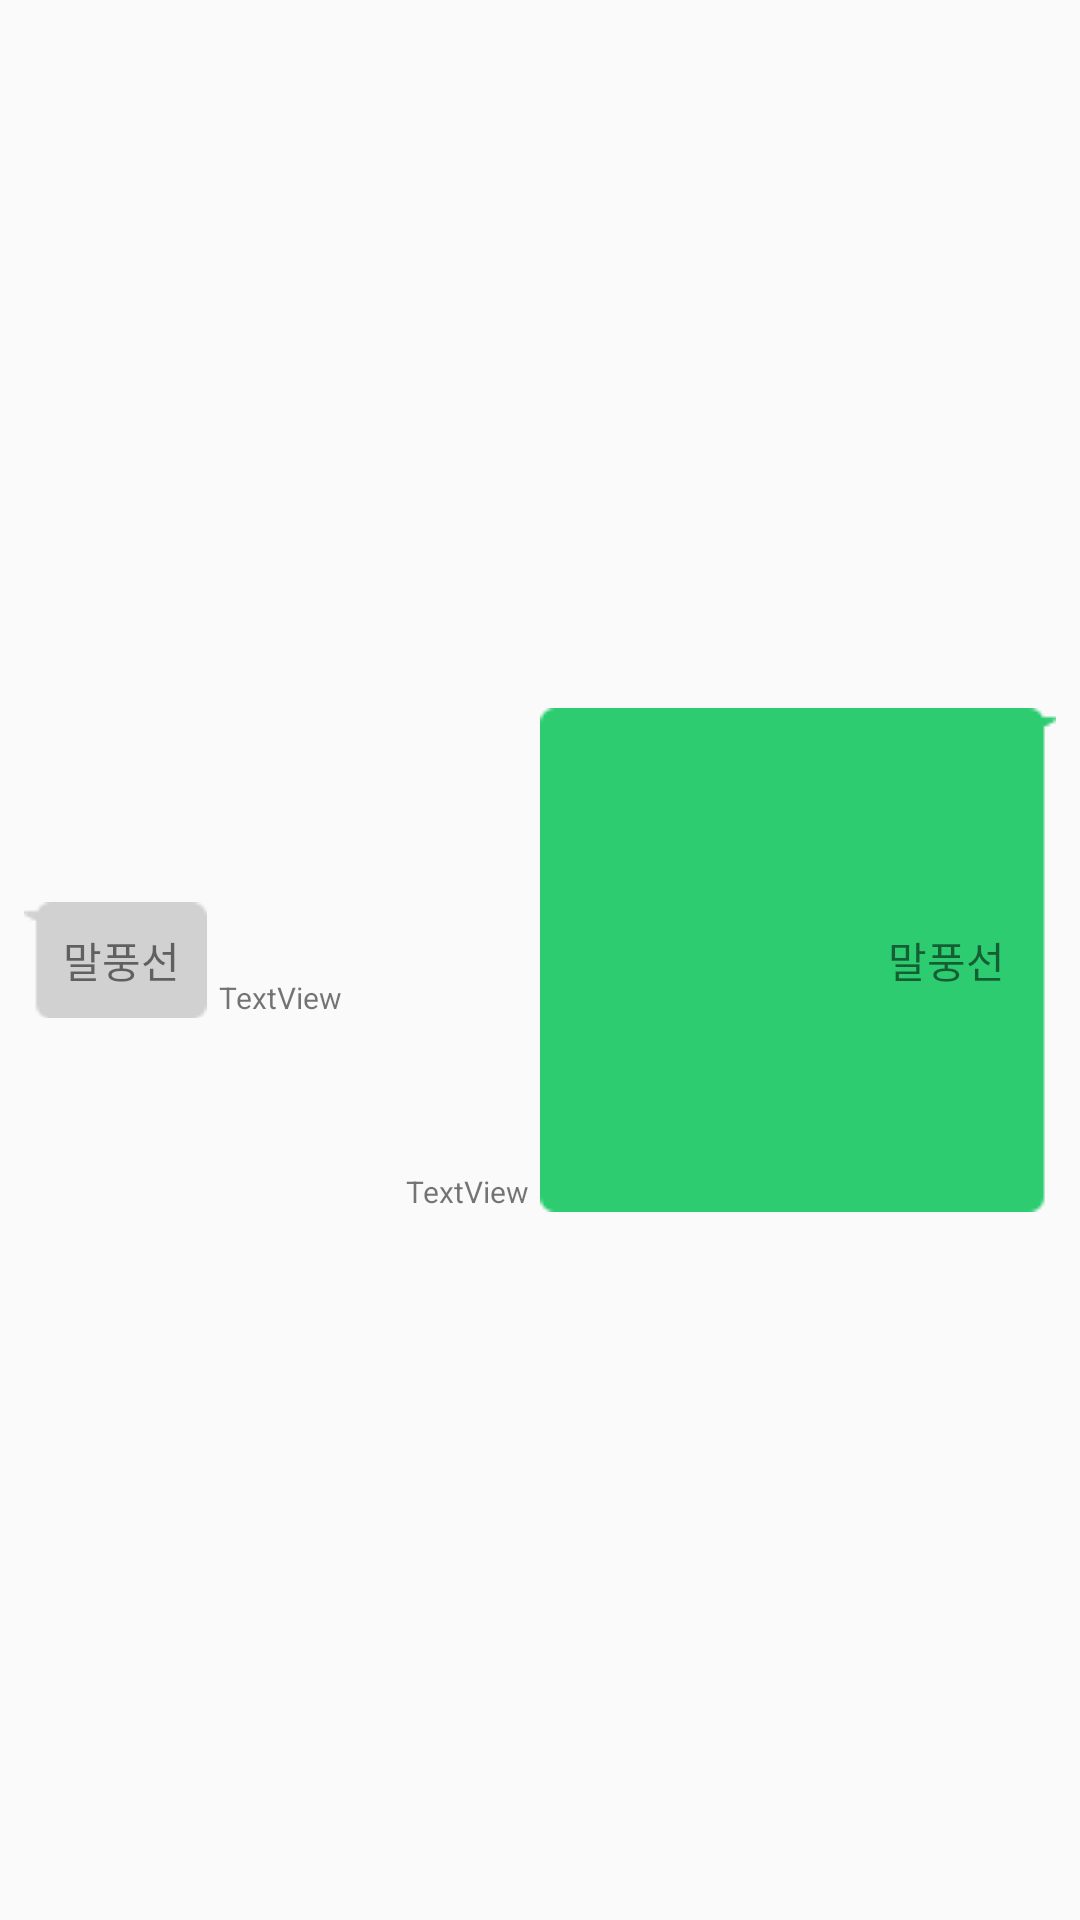

Android layout source for this screen:
<!-- AndroidManifest.xml: application theme AppTheme -->
<!-- res/layout/recyclerview_item_design_teacher.xml -->
<?xml version="1.0" encoding="utf-8"?>
<androidx.constraintlayout.widget.ConstraintLayout
        xmlns:android="http://schemas.android.com/apk/res/android"
        xmlns:app="http://schemas.android.com/apk/res-auto"
        xmlns:tools="http://schemas.android.com/tools"
        android:layout_width="match_parent"
        android:layout_height="wrap_content">

    <TextView
            android:text="TextView"
            android:layout_width="wrap_content"
            android:layout_height="wrap_content"
            android:id="@+id/rightTime"
            android:gravity="right"
            android:textSize="10sp"
            android:visibility="visible"
            android:layout_marginEnd="4dp"
            app:layout_constraintEnd_toStartOf="@+id/rightBubbleLayout"
            app:layout_constraintBottom_toBottomOf="@+id/rightBubbleLayout"
            />

    <androidx.constraintlayout.widget.ConstraintLayout
            android:layout_width="wrap_content"
            android:layout_height="wrap_content"
            app:layout_constraintEnd_toEndOf="parent"
            app:layout_constraintTop_toTopOf="parent"
            android:id="@+id/rightBubbleLayout"
            android:background="@drawable/rightbubble"
            android:layout_marginTop="2dp"
            android:layout_marginEnd="8dp"
            android:layout_marginBottom="2dp"
            app:layout_constraintBottom_toBottomOf="parent">

        <ImageView
                android:id="@+id/imagebubble"
                android:layout_width="150dp"
                android:layout_height="150dp"
                app:layout_constraintTop_toTopOf="parent"
                app:layout_constraintEnd_toEndOf="parent"
                />

        <TextView
                android:id="@+id/right_chatbubble"
                android:layout_width="wrap_content"
                android:layout_height="wrap_content"
                android:text="@string/chat_bubble"
                android:maxWidth="240dp"
                app:layout_constraintTop_toTopOf="@+id/rightBubbleLayout"
                app:layout_constraintEnd_toEndOf="@+id/rightBubbleLayout"
                android:layout_marginEnd="4dp"
                app:layout_constraintBottom_toBottomOf="@+id/rightBubbleLayout"/>
    </androidx.constraintlayout.widget.ConstraintLayout>

    <TextView
            android:id="@+id/left_chatbubble"
            android:layout_width="wrap_content"
            android:layout_height="wrap_content"
            android:background="@drawable/leftbubble"
            android:text="@string/chat_bubble"
            android:autoLink="web"
            android:maxWidth="240dp"
            app:layout_constraintBottom_toBottomOf="parent"
            app:layout_constraintStart_toStartOf="parent"
            app:layout_constraintTop_toTopOf="parent"
            android:layout_marginStart="8dp"
            android:layout_marginTop="2dp"
            android:layout_marginBottom="2dp"/>

    <ImageView
            android:layout_width="14dp"
            android:layout_height="17dp"
            app:srcCompat="@drawable/ic_diary"
            android:id="@+id/checkImg"
            android:scaleType="centerCrop"
            android:visibility="gone"
            app:layout_constraintStart_toEndOf="@+id/leftTime"
            android:layout_marginStart="4dp"
            app:layout_constraintBottom_toBottomOf="@+id/leftTime"/>

    <TextView
            android:text="TextView"
            android:layout_width="wrap_content"
            android:layout_height="wrap_content"
            android:id="@+id/leftTime"
            app:layout_constraintStart_toEndOf="@+id/left_chatbubble"
            app:layout_constraintBottom_toBottomOf="@+id/left_chatbubble"
            android:textSize="10sp"
            android:layout_marginStart="4dp"
            android:visibility="visible"/>

</androidx.constraintlayout.widget.ConstraintLayout>
<!-- resources referenced by this layout -->
<resources>
  <!-- drawable ic_diary: png bitmap (drawable-v24, 3173 bytes) -->
  <string name="chat_bubble">말풍선</string>
  <style name="AppTheme" parent="Theme.AppCompat.Light.DarkActionBar">
          
          <item name="colorPrimary">@color/colorPrimary</item>
          <item name="colorPrimaryDark">@color/colorPrimaryDark</item>
          <item name="colorAccent">@color/colorAccent</item>
      </style>
  <color name="colorPrimary">#1ABC9C</color>
  <color name="colorPrimaryDark">#149077</color>
  <color name="colorAccent">#FF4081</color>
</resources>
